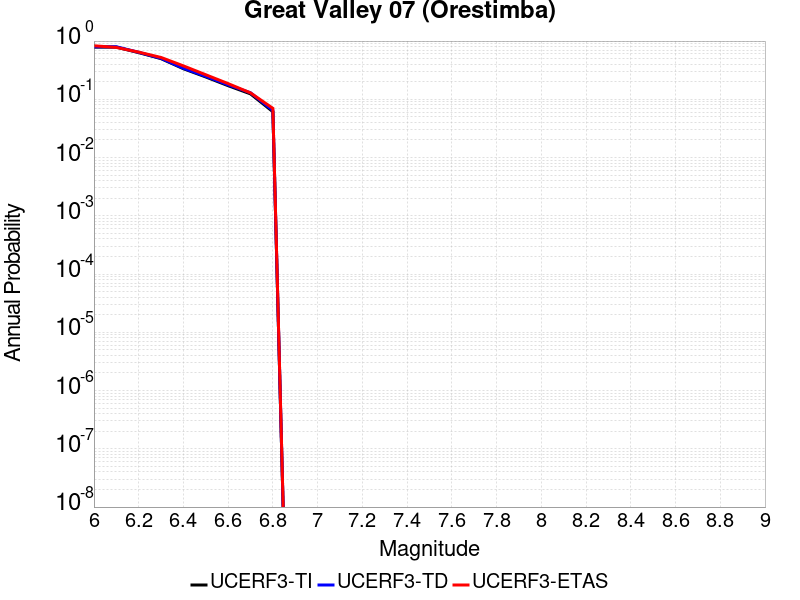

The data file committed next to this chart (first rows):
Magnitude, UCERF3-TI Prob, UCERF3-TD Prob, UCERF3-ETAS Prob
6.0, 0.7876, 0.7987, 0.831
6.1, 0.7876, 0.7987, 0.777
6.2, 0.6334, 0.641, 0.646
6.3, 0.499, 0.5054, 0.523
6.4, 0.335, 0.3411, 0.375
6.5, 0.2419, 0.2479, 0.264
6.6, 0.1713, 0.177, 0.186
6.7, 0.124, 0.1295, 0.129
6.8, 0.06126, 0.06429, 0.07
